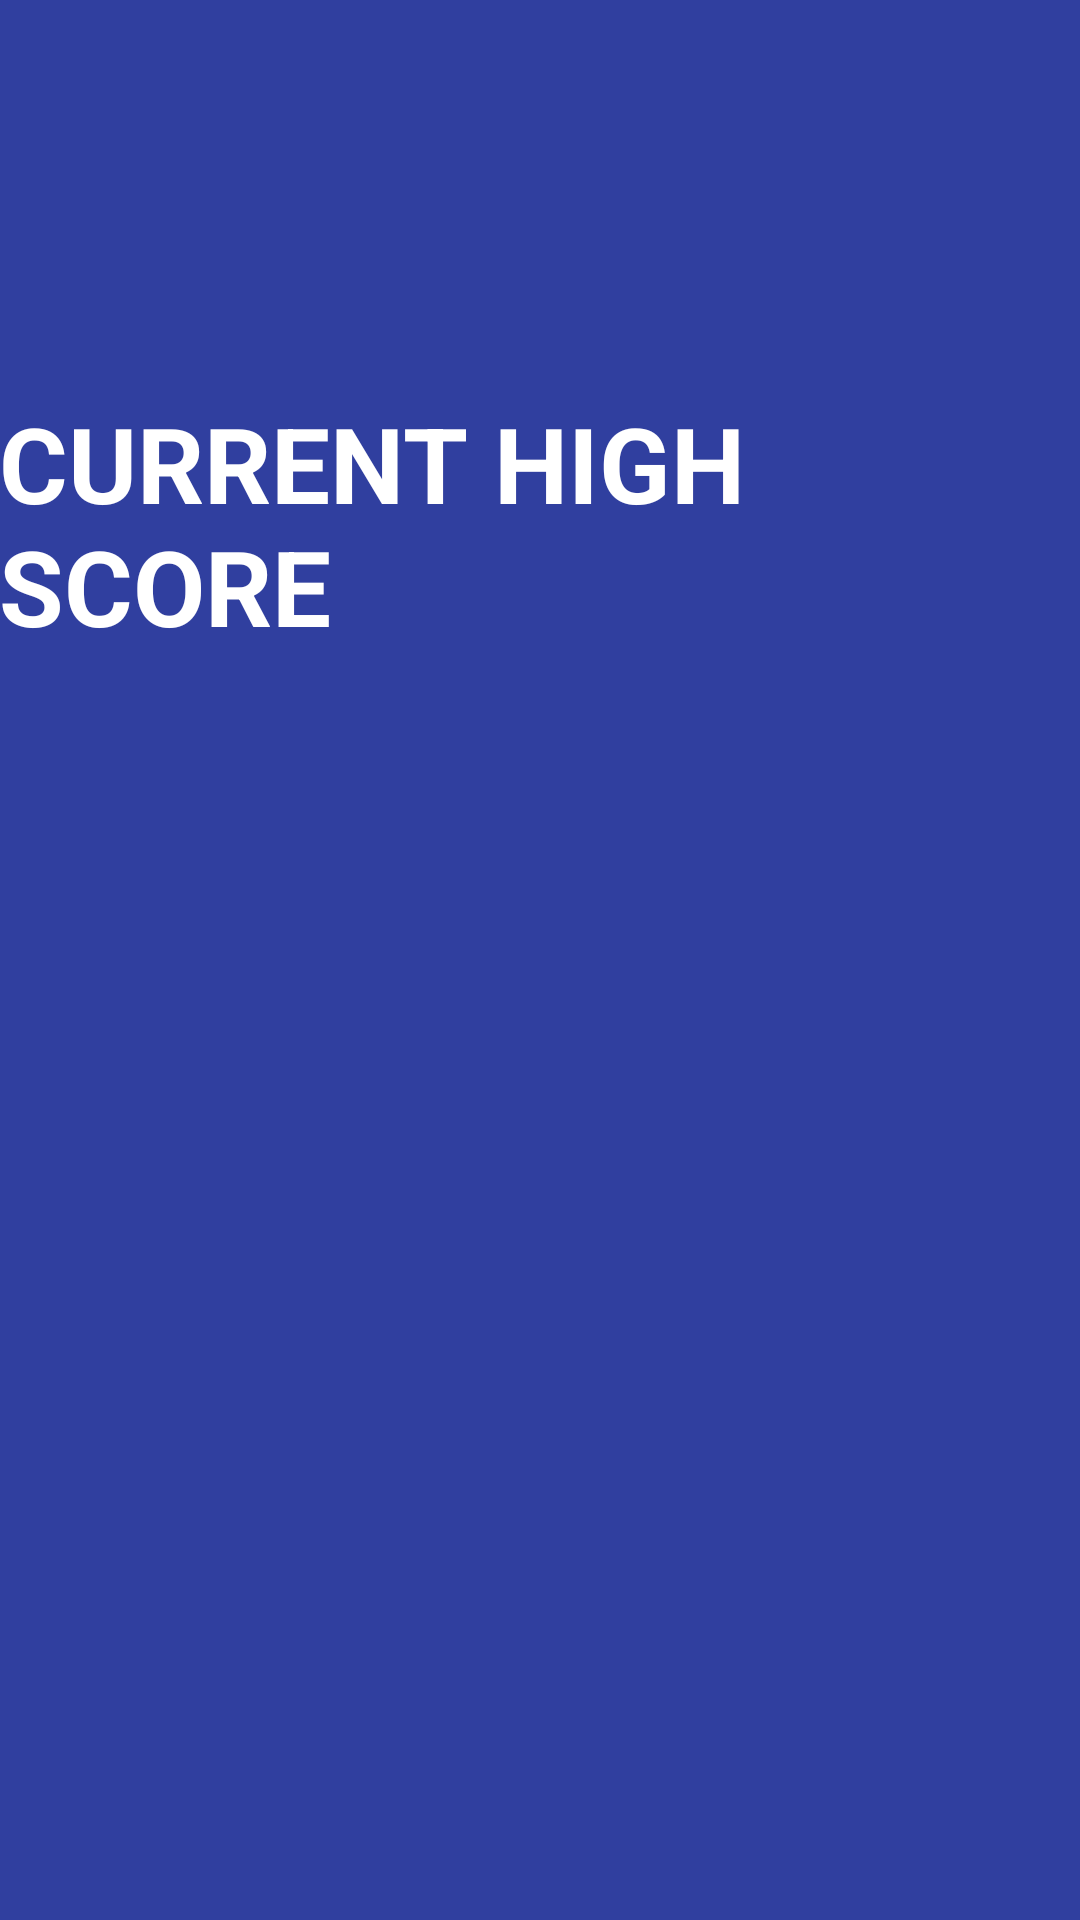

This screen was rendered from an Android layout file. Write that file and the resources it references.
<!-- AndroidManifest.xml: application theme AppTheme -->
<!-- res/layout/activity_high_score.xml -->
<?xml version="1.0" encoding="utf-8"?>
<RelativeLayout xmlns:android="http://schemas.android.com/apk/res/android"
    xmlns:tools="http://schemas.android.com/tools"
    android:id="@+id/activity_high_score"
    android:layout_width="match_parent"
    android:layout_height="match_parent"
    android:paddingBottom="@dimen/activity_vertical_margin"
    android:paddingLeft="@dimen/activity_horizontal_margin"
    android:paddingRight="@dimen/activity_horizontal_margin"
    android:paddingTop="@dimen/activity_vertical_margin"
    android:background="@color/colorPrimaryDark"
    tools:context="codeian.michael.evenoddgame.HighScore">

    <TextView
        android:text="Current High Score"
        android:layout_width="wrap_content"
        android:layout_height="wrap_content"
        android:layout_marginTop="131dp"
        android:textStyle="bold"
        android:textAllCaps="true"
        android:textColor="#ffffff"
        android:textSize="35dp"
        android:textAlignment="center"
        android:id="@+id/currentHigh"
        android:layout_alignParentTop="true"
        android:layout_alignParentStart="true" />

    <TextView
        android:layout_width="wrap_content"
        android:layout_height="wrap_content"
        android:layout_marginTop="60dp"
        android:textAlignment="center"
        android:textSize="30dp"
        android:textColor="#ffffff"
        android:id="@+id/highScoreFromDB"
        android:layout_below="@+id/currentHigh"
        android:layout_centerHorizontal="true" />
</RelativeLayout>
<!-- resources referenced by this layout -->
<resources>
  <color name="colorPrimaryDark">#303F9F</color>
  <style name="AppTheme" parent="Theme.AppCompat.Light">
          
          <item name="colorPrimary">@color/colorAccent</item>
          <item name="colorPrimaryDark">@color/colorPrimaryDark</item>
          <item name="colorAccent">@color/colorAccent</item>
      </style>
  <color name="colorAccent">#0073ff</color>
</resources>
